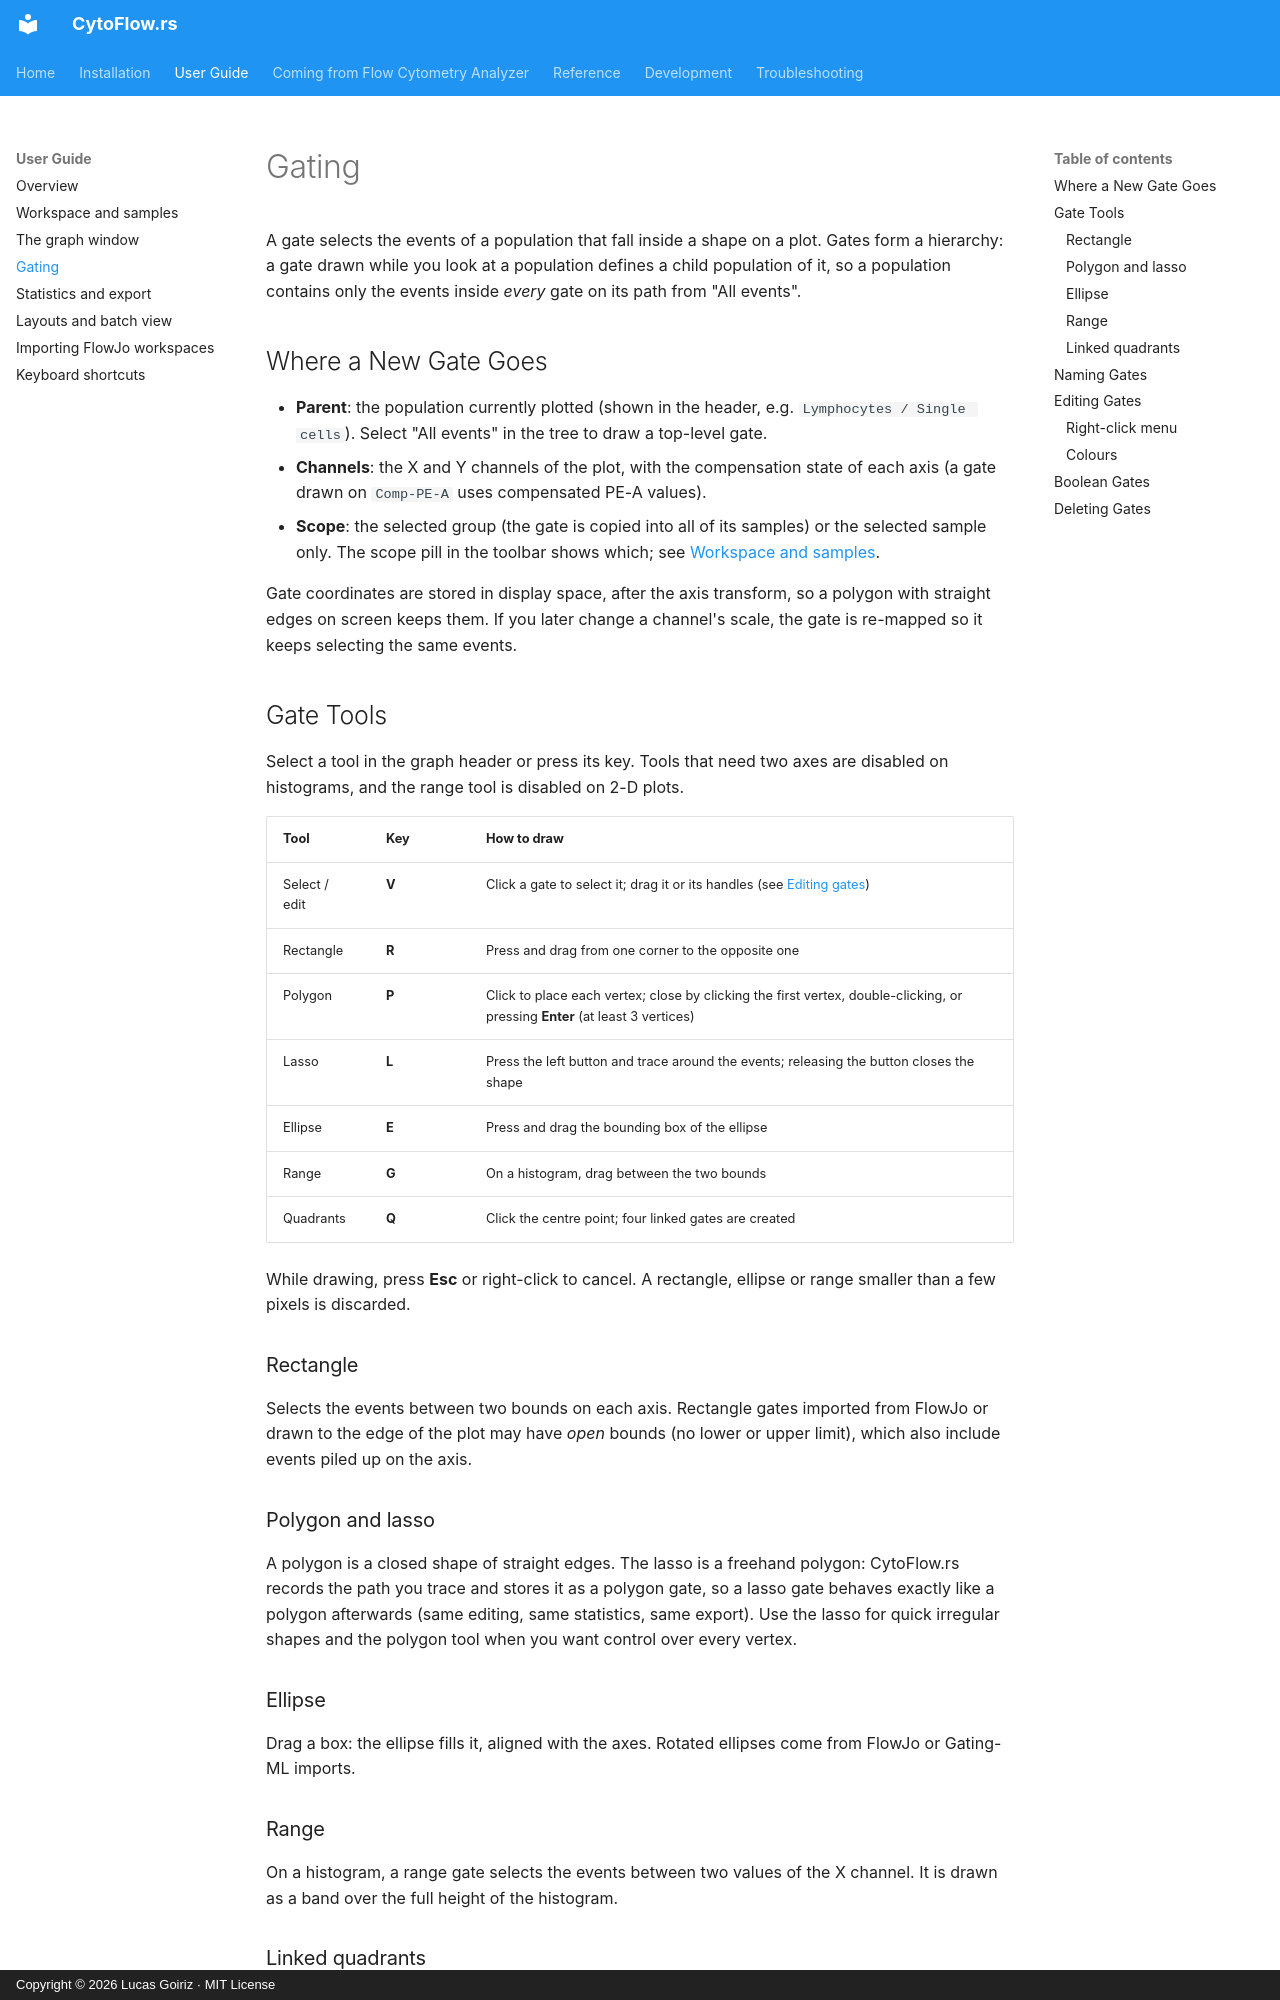

repository: luksgrin/CytoFlow.rs · page: usage/gating/index.html · generator: mkdocs · copyright: Copyright © 2026 Lucas Goiriz · MIT License

# Gating

A gate selects the events of a population that fall inside a shape on a plot. Gates form a hierarchy: a gate drawn while you look at a population defines a child population of it, so a population contains only the events inside *every* gate on its path from "All events".

## Where a New Gate Goes

- **Parent**: the population currently plotted (shown in the header, e.g. `Lymphocytes / Single cells`). Select "All events" in the tree to draw a top-level gate.
- **Channels**: the X and Y channels of the plot, with the compensation state of each axis (a gate drawn on `Comp-PE-A` uses compensated PE-A values).
- **Scope**: the selected group (the gate is copied into all of its samples) or the selected sample only. The scope pill in the toolbar shows which; see [Workspace and samples](workspace.md#gating-scope).

Gate coordinates are stored in display space, after the axis transform, so a polygon with straight edges on screen keeps them. If you later change a channel's scale, the gate is re-mapped so it keeps selecting the same events.

## Gate Tools

Select a tool in the graph header or press its key. Tools that need two axes are disabled on histograms, and the range tool is disabled on 2-D plots.

| Tool | Key | How to draw |
|---|---|---|
| Select / edit | **V** | Click a gate to select it; drag it or its handles (see [Editing gates](#editing-gates)) |
| Rectangle | **R** | Press and drag from one corner to the opposite one |
| Polygon | **P** | Click to place each vertex; close by clicking the first vertex, double-clicking, or pressing **Enter** (at least 3 vertices) |
| Lasso | **L** | Press the left button and trace around the events; releasing the button closes the shape |
| Ellipse | **E** | Press and drag the bounding box of the ellipse |
| Range | **G** | On a histogram, drag between the two bounds |
| Quadrants | **Q** | Click the centre point; four linked gates are created |

While drawing, press **Esc** or right-click to cancel. A rectangle, ellipse or range smaller than a few pixels is discarded.

### Rectangle

Selects the events between two bounds on each axis. Rectangle gates imported from FlowJo or drawn to the edge of the plot may have *open* bounds (no lower or upper limit), which also include events piled up on the axis.

### Polygon and lasso

A polygon is a closed shape of straight edges. The lasso is a freehand polygon: CytoFlow.rs records the path you trace and stores it as a polygon gate, so a lasso gate behaves exactly like a polygon afterwards (same editing, same statistics, same export). Use the lasso for quick irregular shapes and the polygon tool when you want control over every vertex.

### Ellipse

Drag a box: the ellipse fills it, aligned with the axes. Rotated ellipses come from FlowJo or Gating-ML imports.

### Range

On a histogram, a range gate selects the events between two values of the X channel. It is drawn as a band over the full height of the histogram.
